2-way image classification set "version3" from GitHub (Siddharth-magesh/Glass-Sanitation-Classification-Dataset); label vocabulary: clean, dirty.

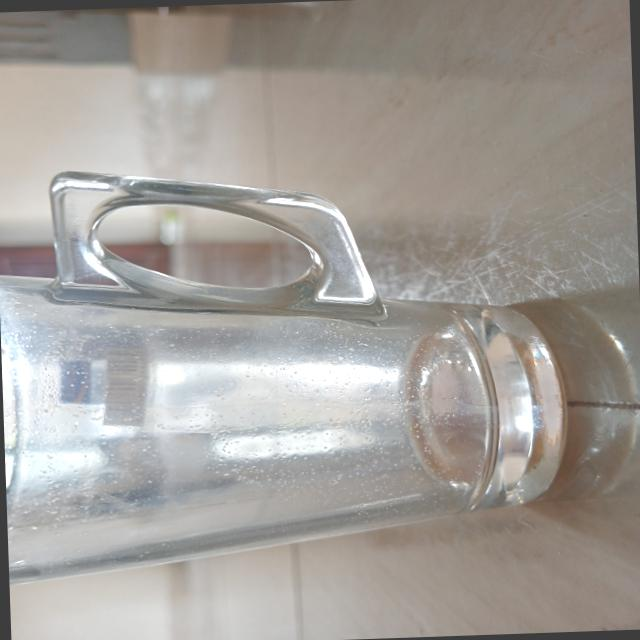
Label: dirty

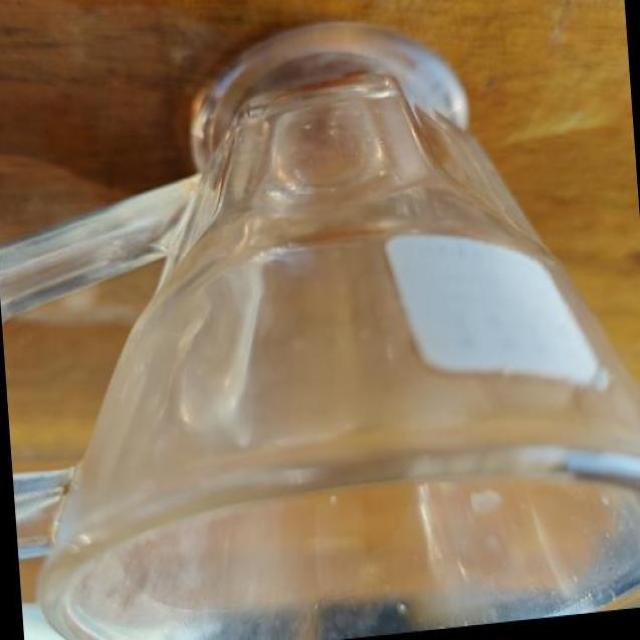
Label: clean

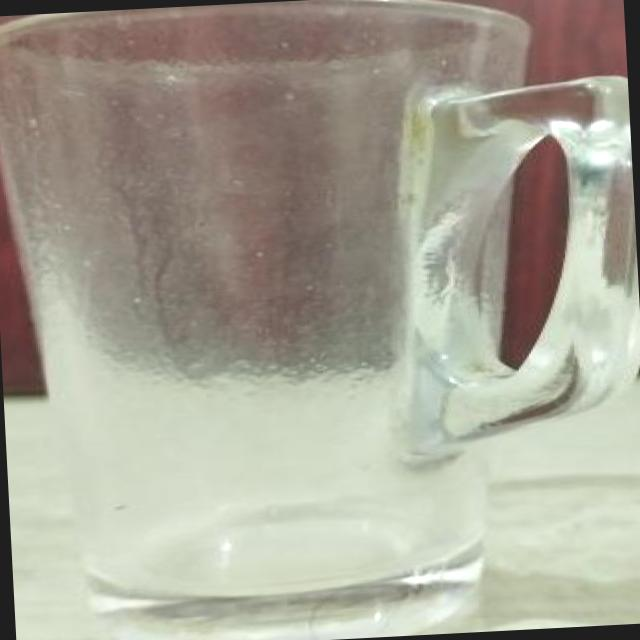
Label: dirty

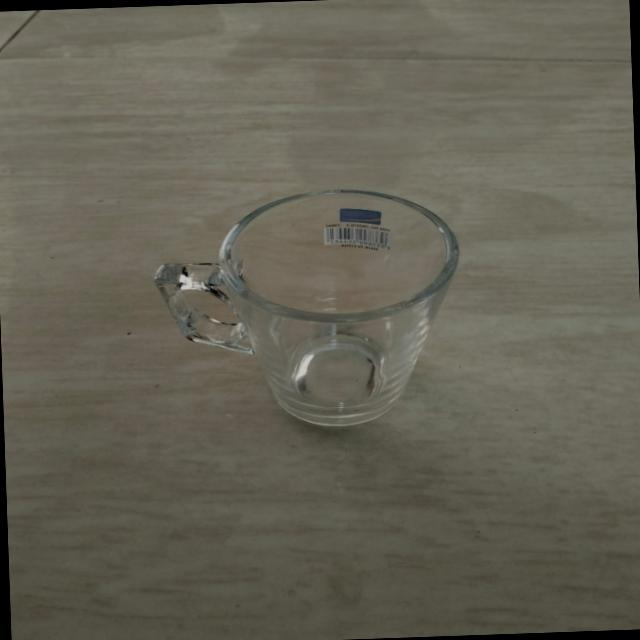
Label: clean

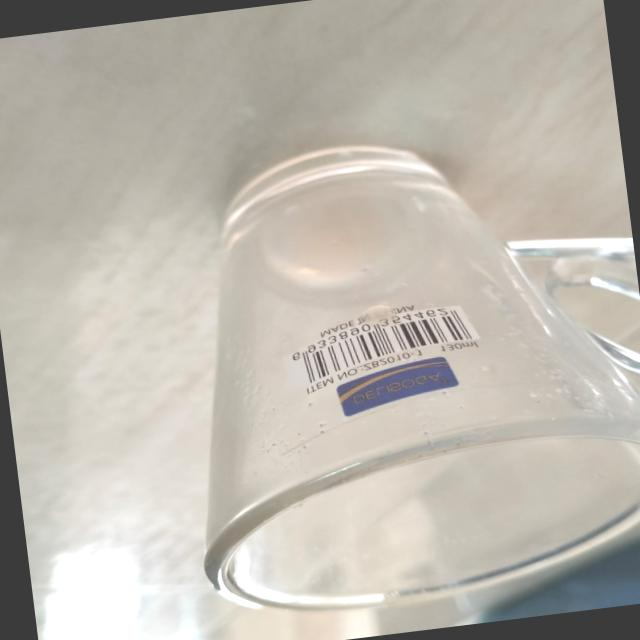
Label: dirty

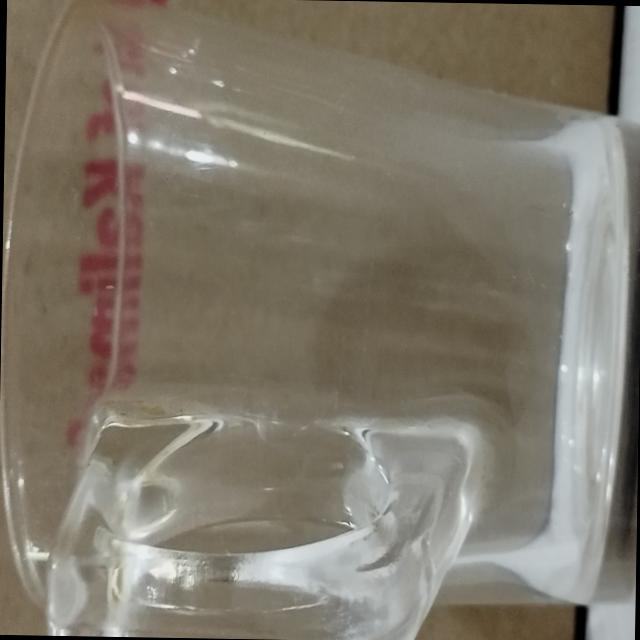
Label: clean
